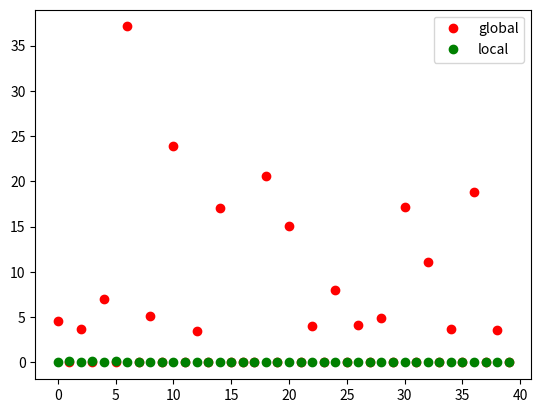

The script that saved this image:
'''
Assignment 11: local sensitivity

References: Salil Vadhan notes section 3.1
'''

import numpy as np
import matplotlib.pyplot as plt

def ls(D, q):
    # Here D is of the form {1..10}^n
    neighbors = []
    for i in range(len(D)):
        for x in range(3):
            if x == D[i]:
                continue
            neighbor = D[:]         # create a copy of D
            neighbor[i] = x
            neighbors.append(neighbor)

    maxdiff = 0
    for neighbor in neighbors:
        maxdiff = max(maxdiff, abs(q(D) - q(neighbor)))

    return maxdiff

def lapmech(D, qD, e, sens):
    b = sens / e
    return qD + np.random.laplace(scale=b)

if __name__ == '__main__':
    # Run queries on random datasets of size 50..1000 in steps of 50.
    # Compute the error for both approaches.
    nlist = list(range(50, 1001, 50))
    queries = [np.median, np.average]
    epsilon = 1.0

    error_gs = []
    error_ls = []

    for n in nlist:
        D = np.random.random_integers(1, 10, n).tolist()
        for query in queries:
            query_desc = 'median' if query is np.median else 'average'
            qD = query(D)
            lsval = ls(D, query)
            gs = 10 if query is np.median else 10 / n
            print('Running LapMech for n = {}, query = {}, LS = {}'.format(
                n, query_desc, lsval))
            error_gs.append(abs(qD - lapmech(D, qD, epsilon, gs)))
            error_ls.append(abs(qD - lapmech(D, qD, epsilon, ls(D, query))))

    # Error when using LS turns out to be very low.
    plt.plot(error_gs, 'ro', label='global')
    plt.plot(error_ls, 'go', label='local')
    plt.legend()
    plt.show()
